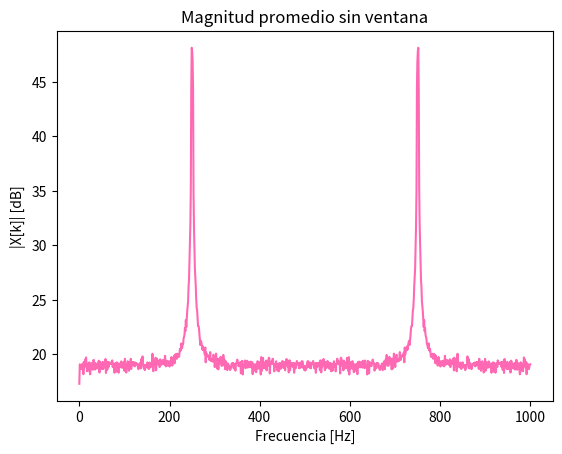
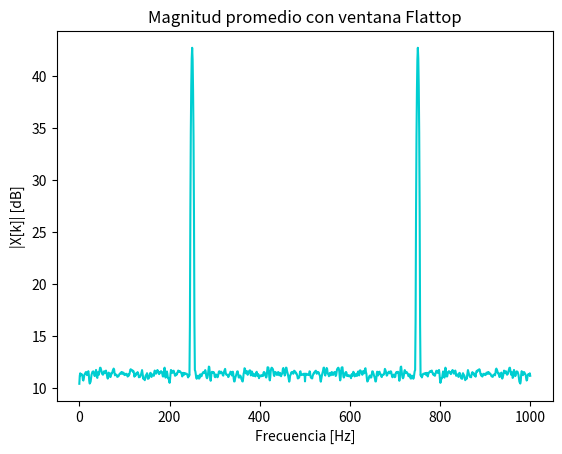
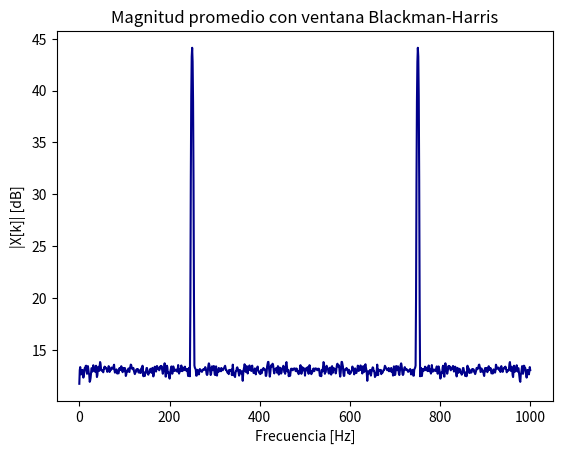
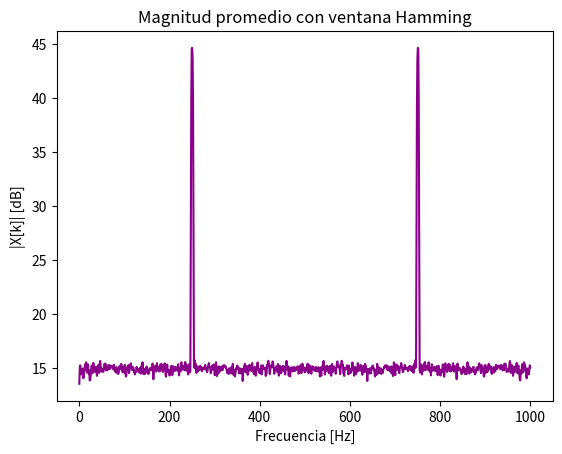

Generate these figures, in order, with matplotlib:
#!/usr/bin/env python3
# -*- coding: utf-8 -*-
"""
Created on Wed Sep 10 06:12:16 2025

@author: alumno
"""

import numpy as np
import matplotlib.pyplot as plt
import scipy.signal.windows as windows

N = 1000       # Número de muestras
fs = 1000      # Hz
res_esp= fs/N  # DeltaF
M = 200        # Número de realizaciones
ts = 1/fs      # Periodo de muestreo

# Frecuencias aleatorias
fr = np.random.uniform(-2, 2, size=M)
w0 = np.pi/2
w1 = w0 + fr * 2*np.pi / N
f1 = w1/(2*np.pi) * fs   #Cuando w1=pi/2 (no es aleatorio) esto es fs/4

a0 = np.sqrt(2)   # para tener potencia unitaria

# Ruido
SNR10 = 10
Ps = a0**2 / 2
Pn10 = Ps / (10**(SNR10/10))
sigma = np.sqrt(Pn10)
na = np.random.normal(0, sigma, size=(M, N))  # ruido (M x N)


def mi_funcion_sen(vmax, dc, ff, ph, nn, fs):
    ts = 1/fs
    tt = np.arange(0, 1, ts)[:nn]
    xx = vmax * np.sin(2*np.pi*ff*tt + ph) + dc
    return tt, xx

def mi_funcion_DFT(xx):
    N = len(xx)
    xx = np.array(xx).reshape(N,1)  # vector columna
    n = np.arange(N).reshape(N,1)
    k = np.arange(N).reshape(1,N)
    twiddle = np.exp(-1j*2*np.pi*n*k/N)
    XX = np.dot(twiddle.T, xx)
    return XX


tt, xx = mi_funcion_sen(vmax=a0, dc=0, ff=1, ph=0, nn=N, fs=fs)
SNR_medido= 10*np.log10(np.var(xx)/np.var(na)) #Uso la varianza de xx y na porque son las señales de potencia y ruido reales, Ps y Pn son algebraicas

# 200 realizaciones (M x N) => Realizaciones x Frecuencias (la que quiero + el ruido)
realizaciones_xx = a0 * np.sin(2*np.pi * f1[:,None] * tt[None,:]) + na # Lo de  f1[:, None] funciona como el resize pero ocupa menos memoria, crea un vector columna (Mx1)

# --------------------------------------
# Ventanas
# --------------------------------------

# Armo las ventanas
v_ft = np.resize(windows.flattop(N), (M,N))
v_bh = np.resize(windows.blackmanharris(N), (M,N))
v_h  = np.resize(windows.hamming(N), (M,N))

# Aplico las ventanas
realizaciones_xx_ft = realizaciones_xx * v_ft
realizaciones_xx_bh = realizaciones_xx * v_bh
realizaciones_xx_h  = realizaciones_xx * v_h

# Transformo a frecuencia. Lo hago asi porque cuando quise usar mi funcion se rompia todo, no entiendo por que si es lo mismo
n = np.arange(N).reshape(N,1)
k = np.arange(N).reshape(1,N)
twiddle = np.exp(-1j*2*np.pi*n*k/N)

XX    = np.dot(realizaciones_xx, twiddle.T)
XX_ft = np.dot(realizaciones_xx_ft, twiddle.T)
XX_bh = np.dot(realizaciones_xx_bh, twiddle.T)
XX_h  = np.dot(realizaciones_xx_h, twiddle.T)

#Magnitudes para el eje y
# axis=None (default): Calculates the mean of the flattened array.
# axis=0: Calculates the mean along the columns.
# axis=1: Calculates the mean along the rows.

# Cada columna corresponde a una frecuencia específica k.
# Cada fila corresponde a una realización diferente.
#Uso axis = 0 
mag    = 20*np.log10(np.mean(np.abs(XX), axis=0)) 
mag_ft = 20*np.log10(np.mean(np.abs(XX_ft), axis=0))
mag_bh = 20*np.log10(np.mean(np.abs(XX_bh), axis=0))
mag_h  = 20*np.log10(np.mean(np.abs(XX_h), axis=0))


# Frecuencia para el eje x
f = np.linspace(0, fs, N)

plt.figure()
plt.plot(f, mag, color='hotpink')
plt.title('Magnitud promedio sin ventana')
plt.xlabel('Frecuencia [Hz]')
plt.ylabel('|X[k]| [dB]')

plt.figure()
plt.plot(f, mag_ft, color='darkturquoise')
plt.title('Magnitud promedio con ventana Flattop')
plt.xlabel('Frecuencia [Hz]')
plt.ylabel('|X[k]| [dB]')

plt.figure()
plt.plot(f, mag_bh, color='darkblue')
plt.title('Magnitud promedio con ventana Blackman-Harris')
plt.xlabel('Frecuencia [Hz]')
plt.ylabel('|X[k]| [dB]')

plt.figure()
plt.plot(f, mag_h, color='darkmagenta')
plt.title('Magnitud promedio con ventana Hamming')
plt.xlabel('Frecuencia [Hz]')
plt.ylabel('|X[k]| [dB]')

plt.show()
